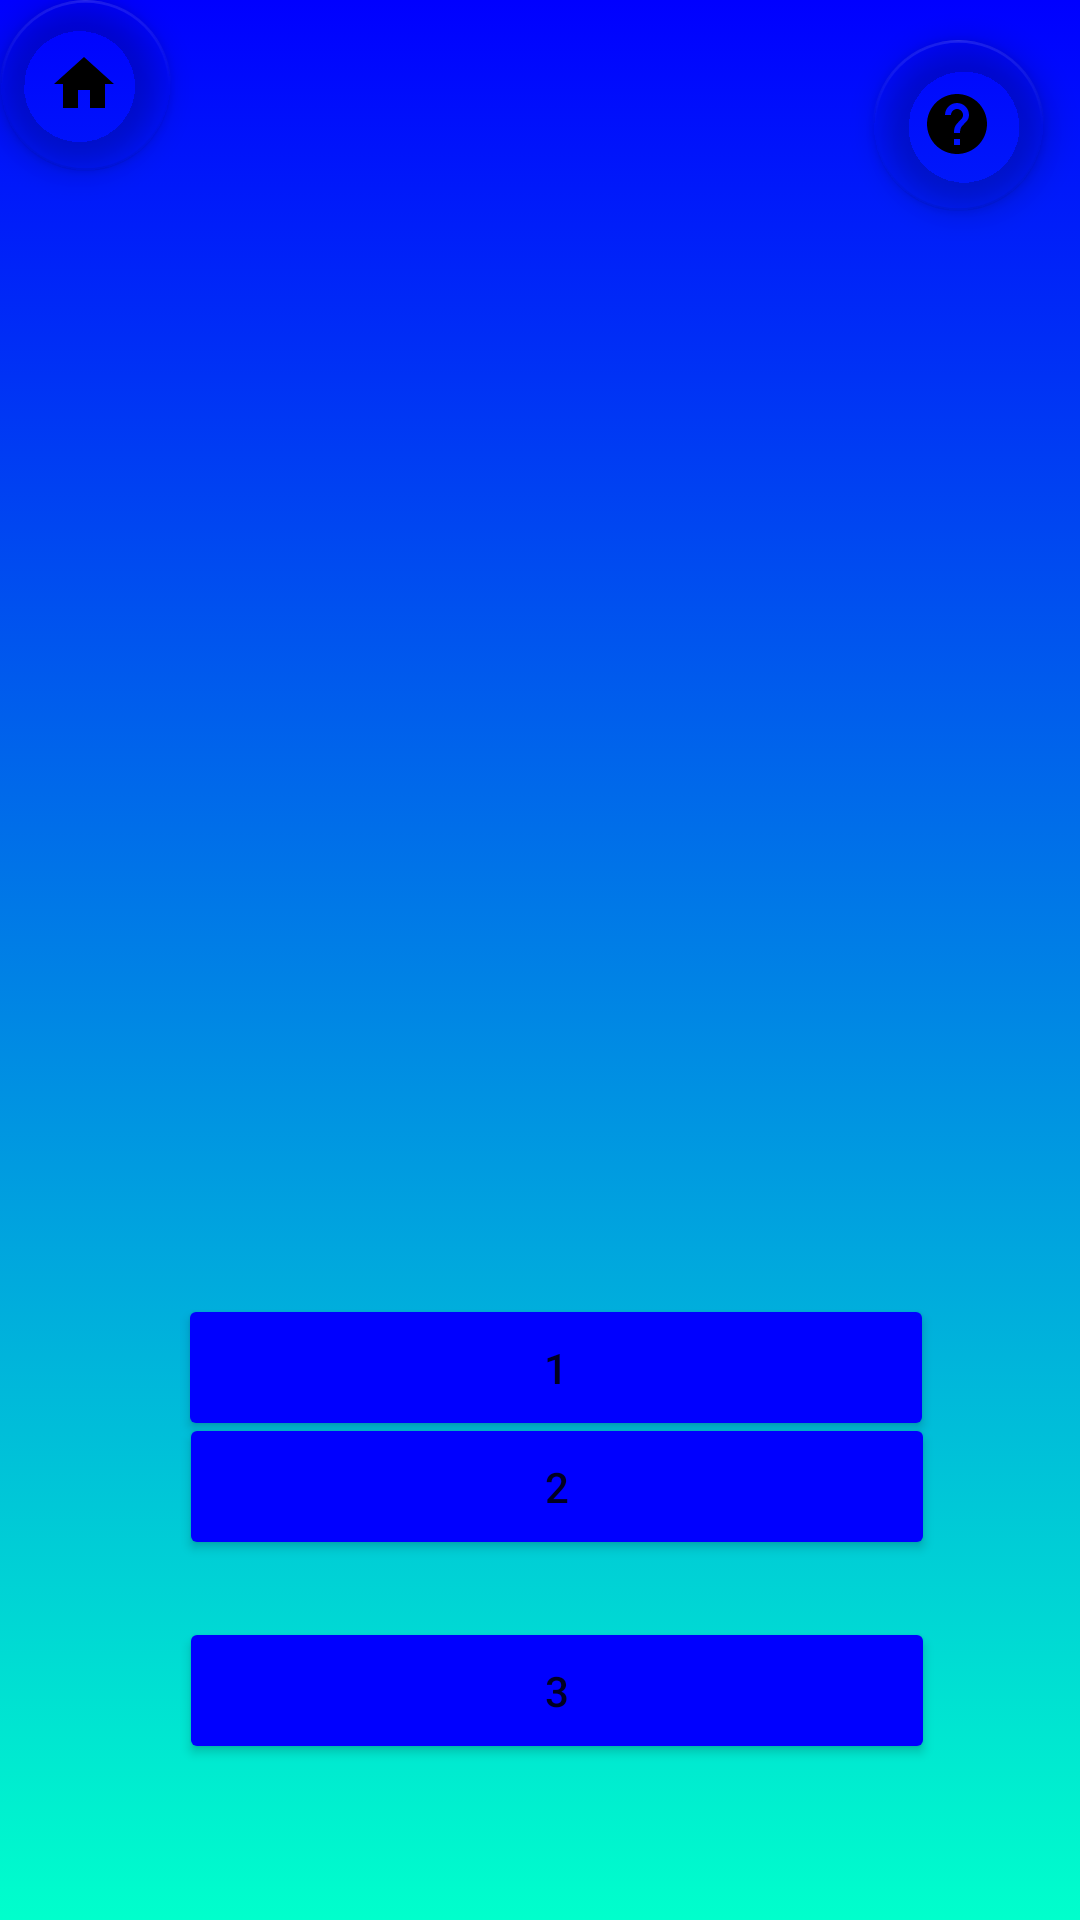

Write the Android layout XML for this screen, with the resource values it uses.
<!-- AndroidManifest.xml: application theme Theme.MyApplication -->
<!-- res/layout/fragment_second_four.xml -->
<?xml version="1.0" encoding="utf-8"?>
<androidx.constraintlayout.widget.ConstraintLayout xmlns:android="http://schemas.android.com/apk/res/android"
    xmlns:app="http://schemas.android.com/apk/res-auto"
    xmlns:tools="http://schemas.android.com/tools"
    android:layout_width="match_parent"
    android:layout_height="match_parent"
    android:background="@drawable/background"
    tools:context=".SecondFragmentFour">


    <com.google.android.material.floatingactionbutton.FloatingActionButton
        android:id="@+id/floatingActionButtonhome"
        android:layout_width="59dp"
        android:layout_height="57dp"
        android:clickable="true"
        android:src="@drawable/ic_baseline_home_24"
        app:backgroundTint="#00FFFFFF"
        tools:ignore="MissingConstraints"
        tools:layout_editor_absoluteX="16dp"
        tools:layout_editor_absoluteY="16dp" />

    <com.google.android.material.floatingactionbutton.FloatingActionButton
        android:id="@+id/floatingActionButton_help"
        android:layout_width="64dp"
        android:layout_height="57dp"
        android:clickable="true"
        android:src="@drawable/ic_baseline_help_24"
        app:backgroundTint="#00FFFFFF"
        app:layout_constraintBottom_toBottomOf="parent"
        app:layout_constraintEnd_toEndOf="parent"
        app:layout_constraintHorizontal_bias="0.96"
        app:layout_constraintStart_toStartOf="parent"
        app:layout_constraintTop_toTopOf="parent"
        app:layout_constraintVertical_bias="0.023" />


    <ImageView
        android:id="@+id/imageViewCode"
        android:layout_width="384dp"
        android:layout_height="372dp"
        android:src="@drawable/nine_one"
        app:layout_constraintBottom_toBottomOf="parent"
        app:layout_constraintEnd_toEndOf="parent"
        app:layout_constraintHorizontal_bias="0.481"
        app:layout_constraintStart_toStartOf="parent"
        app:layout_constraintTop_toTopOf="parent"
        app:layout_constraintVertical_bias="0.245" />

    <Button
        android:id="@+id/button_four_1"
        android:layout_width="252dp"
        android:layout_height="49dp"
        android:layout_marginBottom="164dp"
        android:text="1"
        app:backgroundTint="@color/Dark"
        app:layout_constraintBottom_toBottomOf="parent"
        app:layout_constraintEnd_toEndOf="parent"
        app:layout_constraintHorizontal_bias="0.55"
        app:layout_constraintStart_toStartOf="parent"
        app:layout_constraintTop_toBottomOf="@+id/imageViewCode"
        app:layout_constraintVertical_bias="0.621" />

    <Button
        android:id="@+id/button_four_2"
        android:layout_width="252dp"
        android:layout_height="49dp"
        android:layout_marginBottom="120dp"
        android:text="2"
        app:backgroundTint="@color/Dark"
        app:layout_constraintBottom_toBottomOf="parent"
        app:layout_constraintEnd_toEndOf="parent"
        app:layout_constraintHorizontal_bias="0.553"
        app:layout_constraintStart_toStartOf="parent"
        app:layout_constraintTop_toBottomOf="@+id/button_one_three"
        app:layout_constraintVertical_bias="1.0" />

    <Button
        android:id="@+id/button_four_3"
        android:layout_width="252dp"
        android:layout_height="49dp"
        android:layout_marginBottom="52dp"
        android:text="3"
        app:backgroundTint="@color/Dark"
        app:layout_constraintBottom_toBottomOf="parent"
        app:layout_constraintEnd_toEndOf="parent"
        app:layout_constraintHorizontal_bias="0.553"
        app:layout_constraintStart_toStartOf="parent"
        app:layout_constraintTop_toBottomOf="@+id/button_four_2"
        app:layout_constraintVertical_bias="1.0" />


</androidx.constraintlayout.widget.ConstraintLayout>
<!-- resources referenced by this layout -->
<resources>
  <color name="Dark">#0000ff</color>
  <!-- drawable background (drawable) -->
  <?xml version="1.0" encoding="utf-8"?>
  <selector xmlns:android="http://schemas.android.com/apk/res/android">
  
  
      <item>
          <shape>
  
              <gradient
                  android:startColor="@color/Light"
                  android:endColor="@color/Dark"
                  android:angle="90"
                  />
  
          </shape>
  
      </item>
  
  
      
  </selector>
  <!-- drawable ic_baseline_help_24 (drawable) -->
  <vector xmlns:android="http://schemas.android.com/apk/res/android"
      android:width="24dp"
      android:height="24dp"
      android:viewportWidth="24"
      android:viewportHeight="24"
      android:tint="?attr/colorControlNormal">
    <path
        android:fillColor="@android:color/white"
        android:pathData="M12,2C6.48,2 2,6.48 2,12s4.48,10 10,10 10,-4.48 10,-10S17.52,2 12,2zM13,19h-2v-2h2v2zM15.07,11.25l-0.9,0.92C13.45,12.9 13,13.5 13,15h-2v-0.5c0,-1.1 0.45,-2.1 1.17,-2.83l1.24,-1.26c0.37,-0.36 0.59,-0.86 0.59,-1.41 0,-1.1 -0.9,-2 -2,-2s-2,0.9 -2,2L8,9c0,-2.21 1.79,-4 4,-4s4,1.79 4,4c0,0.88 -0.36,1.68 -0.93,2.25z"/>
  </vector>
      
  <!-- drawable ic_baseline_home_24 (drawable) -->
  <vector xmlns:android="http://schemas.android.com/apk/res/android"
      android:width="24dp"
      android:height="24dp"
      android:viewportWidth="24"
      android:viewportHeight="24"
      android:tint="?attr/colorControlNormal">
    <path
        android:fillColor="@android:color/white"
        android:pathData="M10,20v-6h4v6h5v-8h3L12,3 2,12h3v8z"/>
  </vector>
      
  <style name="Theme.MyApplication" parent="Theme.MaterialComponents.DayNight.DarkActionBar">
          
          <item name="colorPrimary">@color/purple_500</item>
          <item name="colorPrimaryVariant">@color/purple_700</item>
          <item name="colorOnPrimary">@color/white</item>
          
          <item name="colorSecondary">@color/teal_200</item>
          <item name="colorSecondaryVariant">@color/teal_700</item>
          <item name="colorOnSecondary">@color/black</item>
          
          <item name="android:statusBarColor" tools:targetApi="l">?attr/colorPrimaryVariant</item>
          
      </style>
  <color name="Light">#00ffcc</color>
  <color name="purple_500">#FF6200EE</color>
  <color name="purple_700">#FF3700B3</color>
  <color name="white">#FFFFFFFF</color>
  <color name="teal_200">#FF03DAC5</color>
  <color name="teal_700">#FF018786</color>
  <color name="black">#FF000000</color>
</resources>
